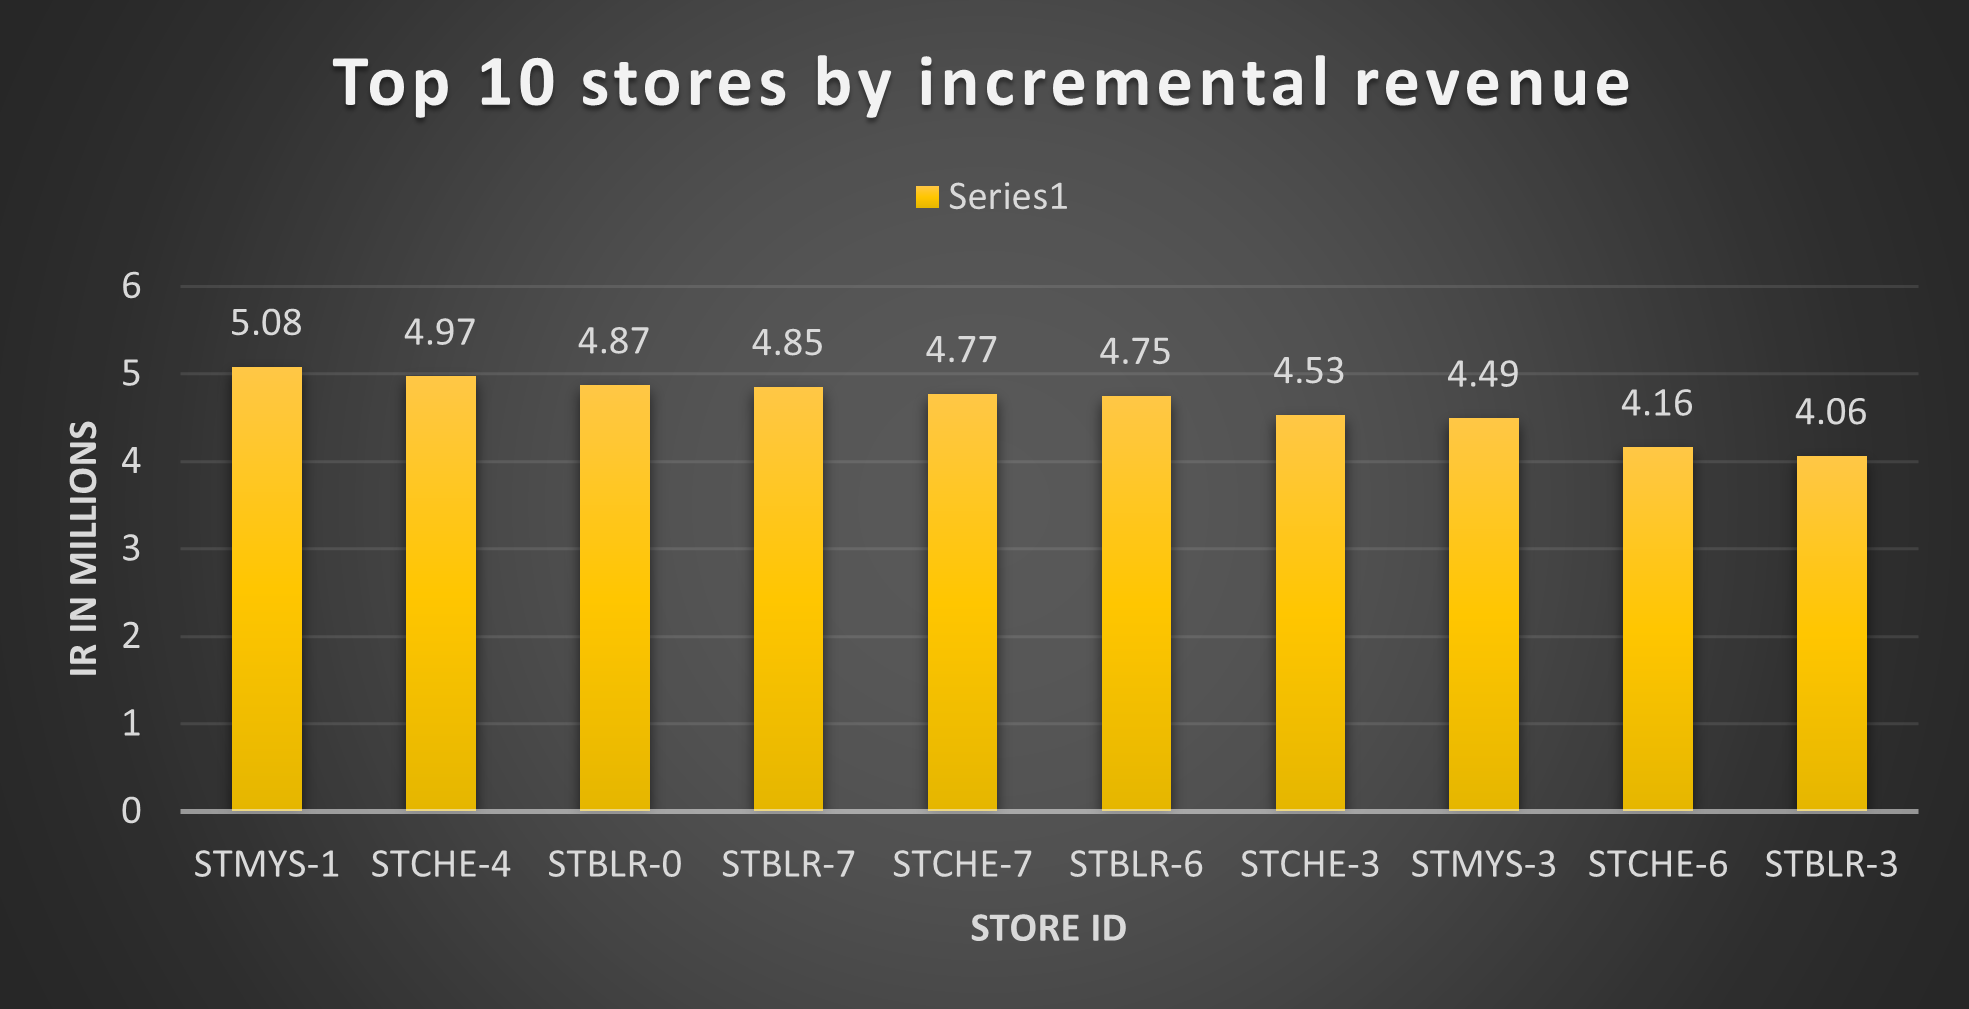

Values plotted in this chart, from the file beside it:
store_id, incremental_rev_in_mil
STMYS-1, 5.08
STCHE-4, 4.97
STBLR-0, 4.87
STBLR-7, 4.85
STCHE-7, 4.77
STBLR-6, 4.75
STCHE-3, 4.53
STMYS-3, 4.49
STCHE-6, 4.16
STBLR-3, 4.06
